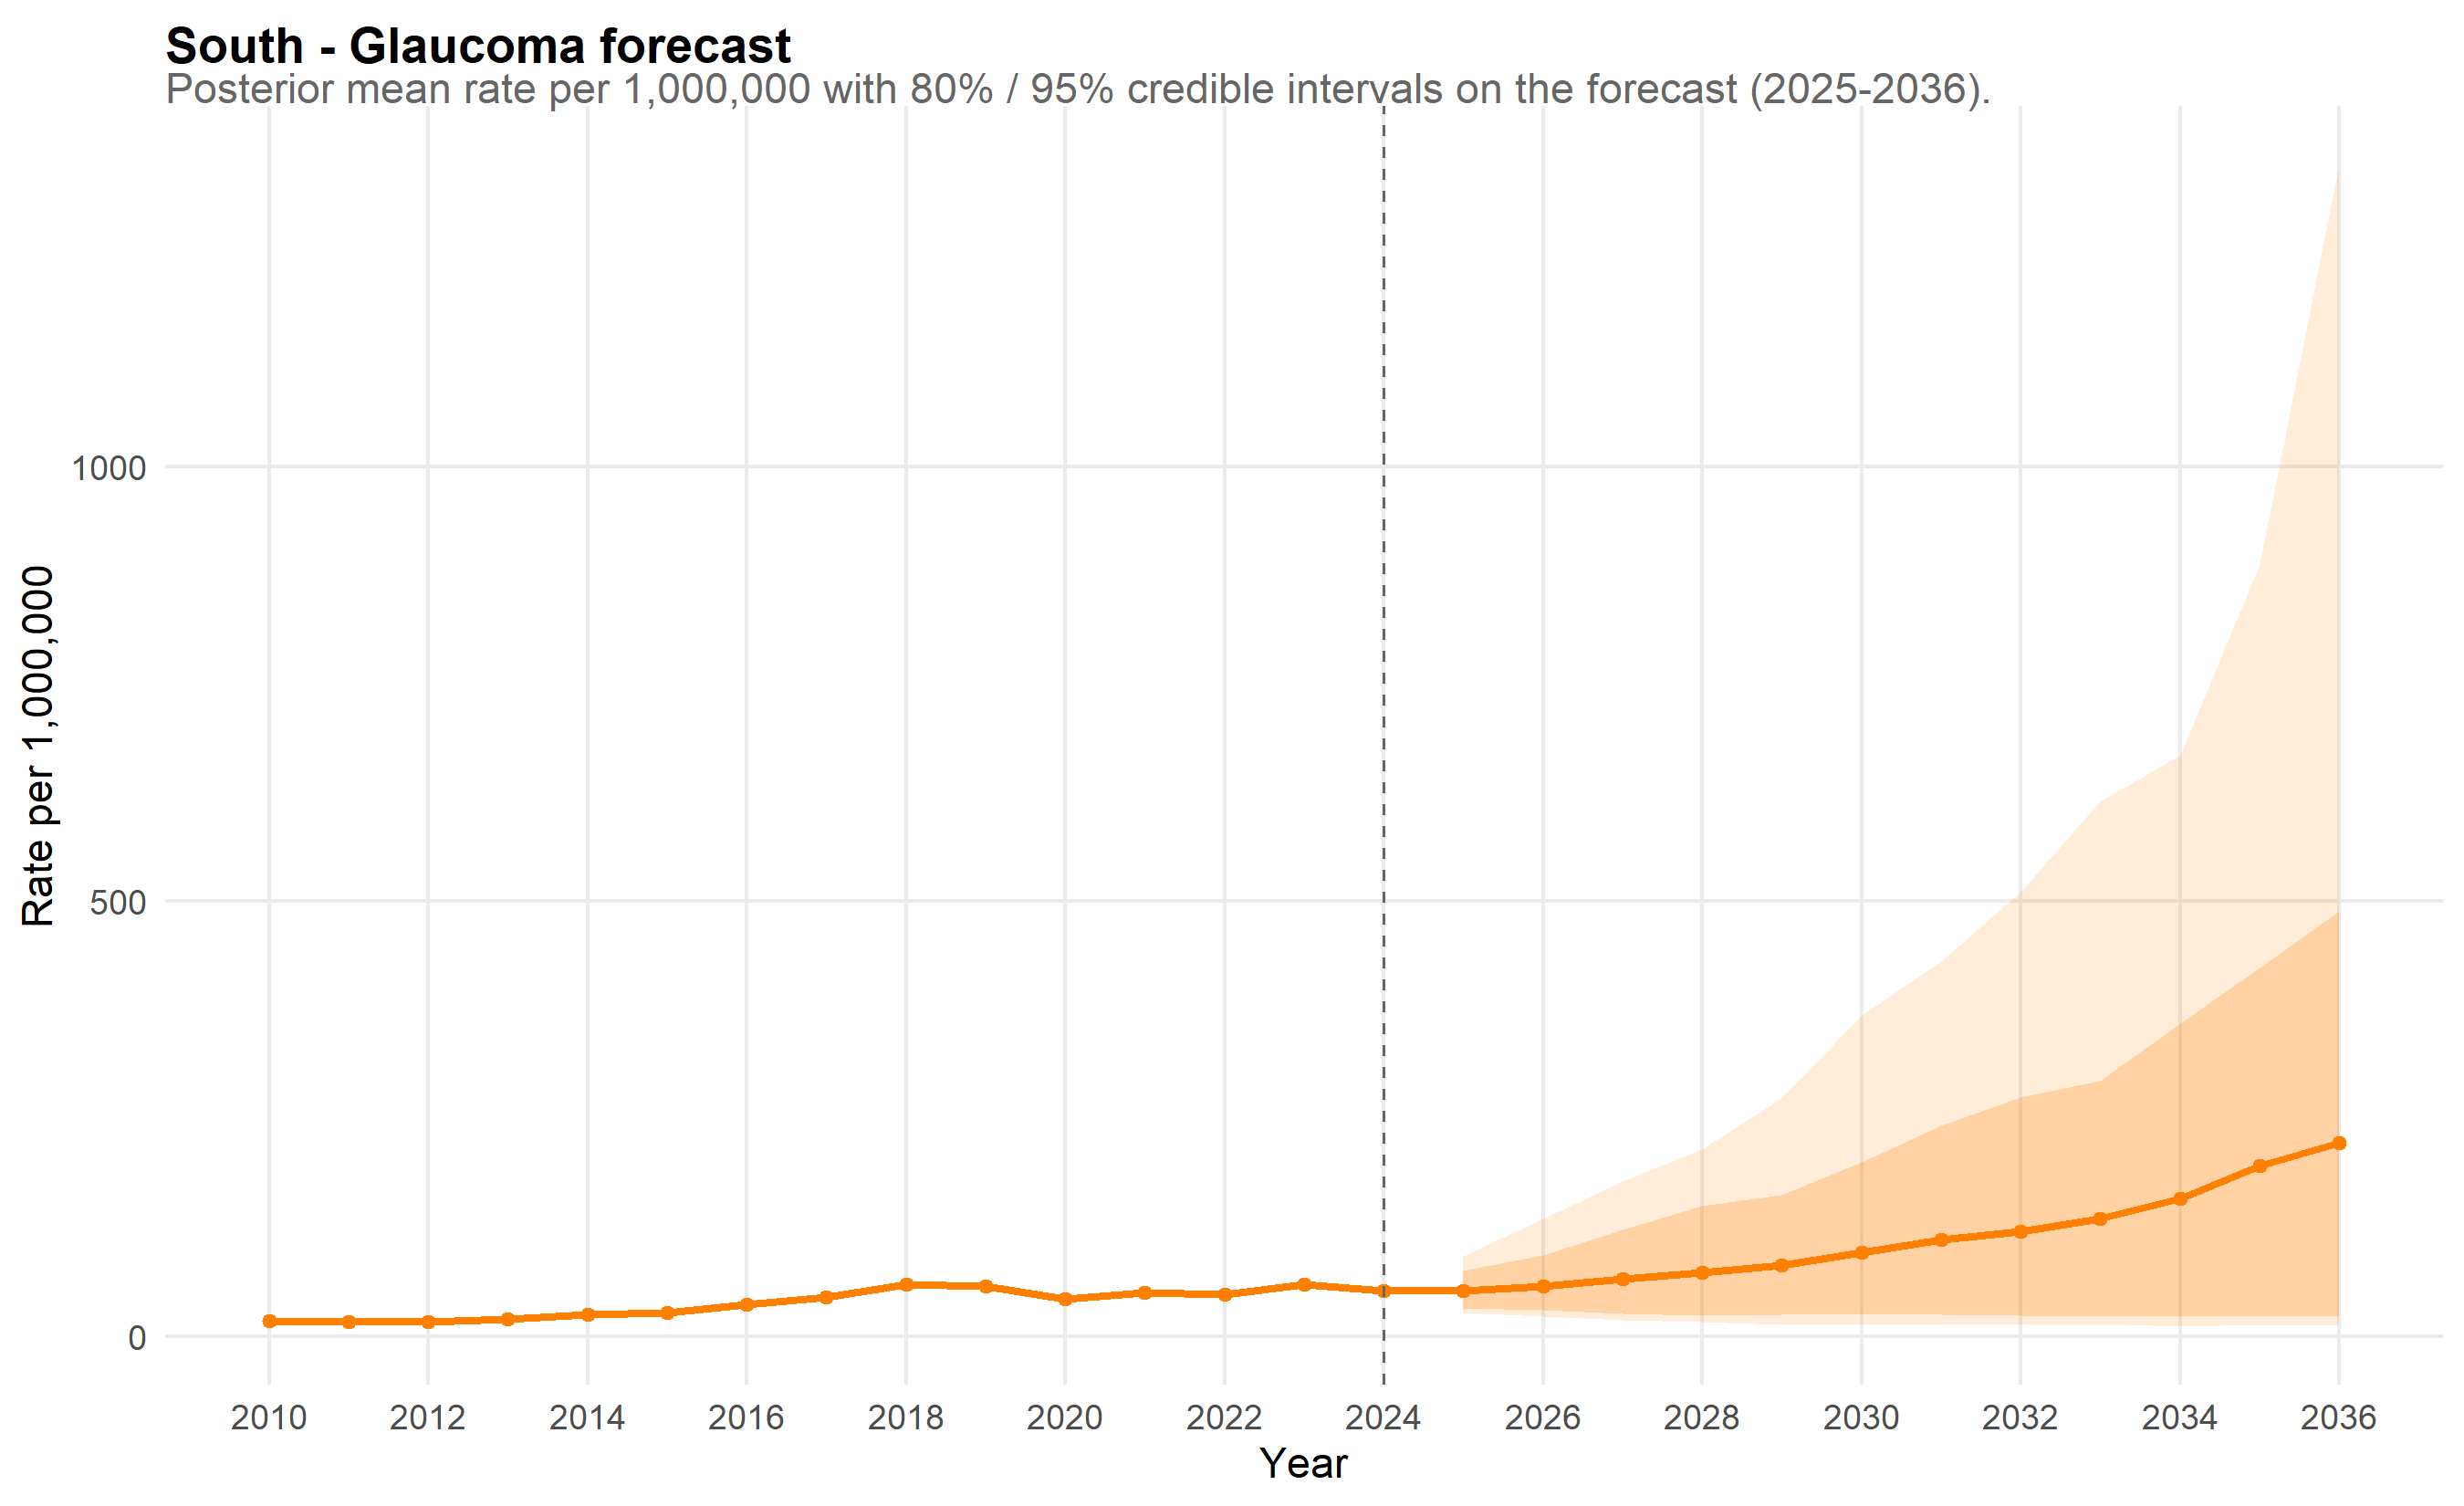

Source data for this figure (header and first rows):
scope, year, mean_rate, lo_80, hi_80, lo_95, hi_95, is_forecast, disease, disease_label
South, 2010, 17.84, 15.88, 19.94, 15, 20.91, FALSE, glaucoma, Glaucoma
South, 2011, 16.67, 15.06, 18.24, 14.3, 19.46, FALSE, glaucoma, Glaucoma
South, 2012, 16.49, 14.9, 18.2, 14.03, 19.34, FALSE, glaucoma, Glaucoma
South, 2013, 19.39, 17.44, 21.33, 16.62, 22.21, FALSE, glaucoma, Glaucoma
South, 2014, 25.06, 22.58, 27.58, 21.75, 28.65, FALSE, glaucoma, Glaucoma
South, 2015, 26.7, 24.17, 29.32, 22.84, 30.93, FALSE, glaucoma, Glaucoma
South, 2016, 35.96, 32.76, 39.33, 31.31, 41.75, FALSE, glaucoma, Glaucoma
South, 2017, 44.92, 40.83, 49.3, 38.65, 52.4, FALSE, glaucoma, Glaucoma
South, 2018, 59.49, 53.74, 65.35, 51.48, 68.81, FALSE, glaucoma, Glaucoma
South, 2019, 57.68, 52.97, 62.92, 50.77, 65.49, FALSE, glaucoma, Glaucoma
South, 2020, 42.95, 39.11, 46.74, 37.66, 49.39, FALSE, glaucoma, Glaucoma
South, 2021, 50.09, 45.39, 54.86, 43.25, 57.68, FALSE, glaucoma, Glaucoma
South, 2022, 47.85, 43.78, 52.32, 41.76, 55.04, FALSE, glaucoma, Glaucoma
South, 2023, 59.71, 54.33, 65.09, 52.22, 68.46, FALSE, glaucoma, Glaucoma
South, 2024, 52.59, 47.64, 57.77, 45.9, 60.73, FALSE, glaucoma, Glaucoma
South, 2025, 51.76, 32.45, 74.9, 27.28, 91.7, TRUE, glaucoma, Glaucoma
South, 2026, 57.74, 30.05, 93.23, 22.6, 135, TRUE, glaucoma, Glaucoma
South, 2027, 65.68, 25.5, 122.2, 18.13, 178.5, TRUE, glaucoma, Glaucoma
South, 2028, 73.14, 24.24, 149.5, 16.22, 214.7, TRUE, glaucoma, Glaucoma
South, 2029, 81.85, 24.28, 162.5, 13.48, 273.6, TRUE, glaucoma, Glaucoma
South, 2030, 96.3, 26.09, 199.7, 13.94, 368.9, TRUE, glaucoma, Glaucoma
South, 2031, 111.1, 24.78, 241.6, 13.76, 431.1, TRUE, glaucoma, Glaucoma
South, 2032, 119.9, 23.92, 274.7, 13.64, 510.4, TRUE, glaucoma, Glaucoma
South, 2033, 135.3, 22.9, 293.8, 14.09, 614.9, TRUE, glaucoma, Glaucoma
South, 2034, 157.7, 22.61, 359.1, 11.1, 667.9, TRUE, glaucoma, Glaucoma
South, 2035, 195.9, 22.37, 423, 13.05, 886.9, TRUE, glaucoma, Glaucoma
South, 2036, 222, 22.19, 488.2, 11.86, 1347, TRUE, glaucoma, Glaucoma
